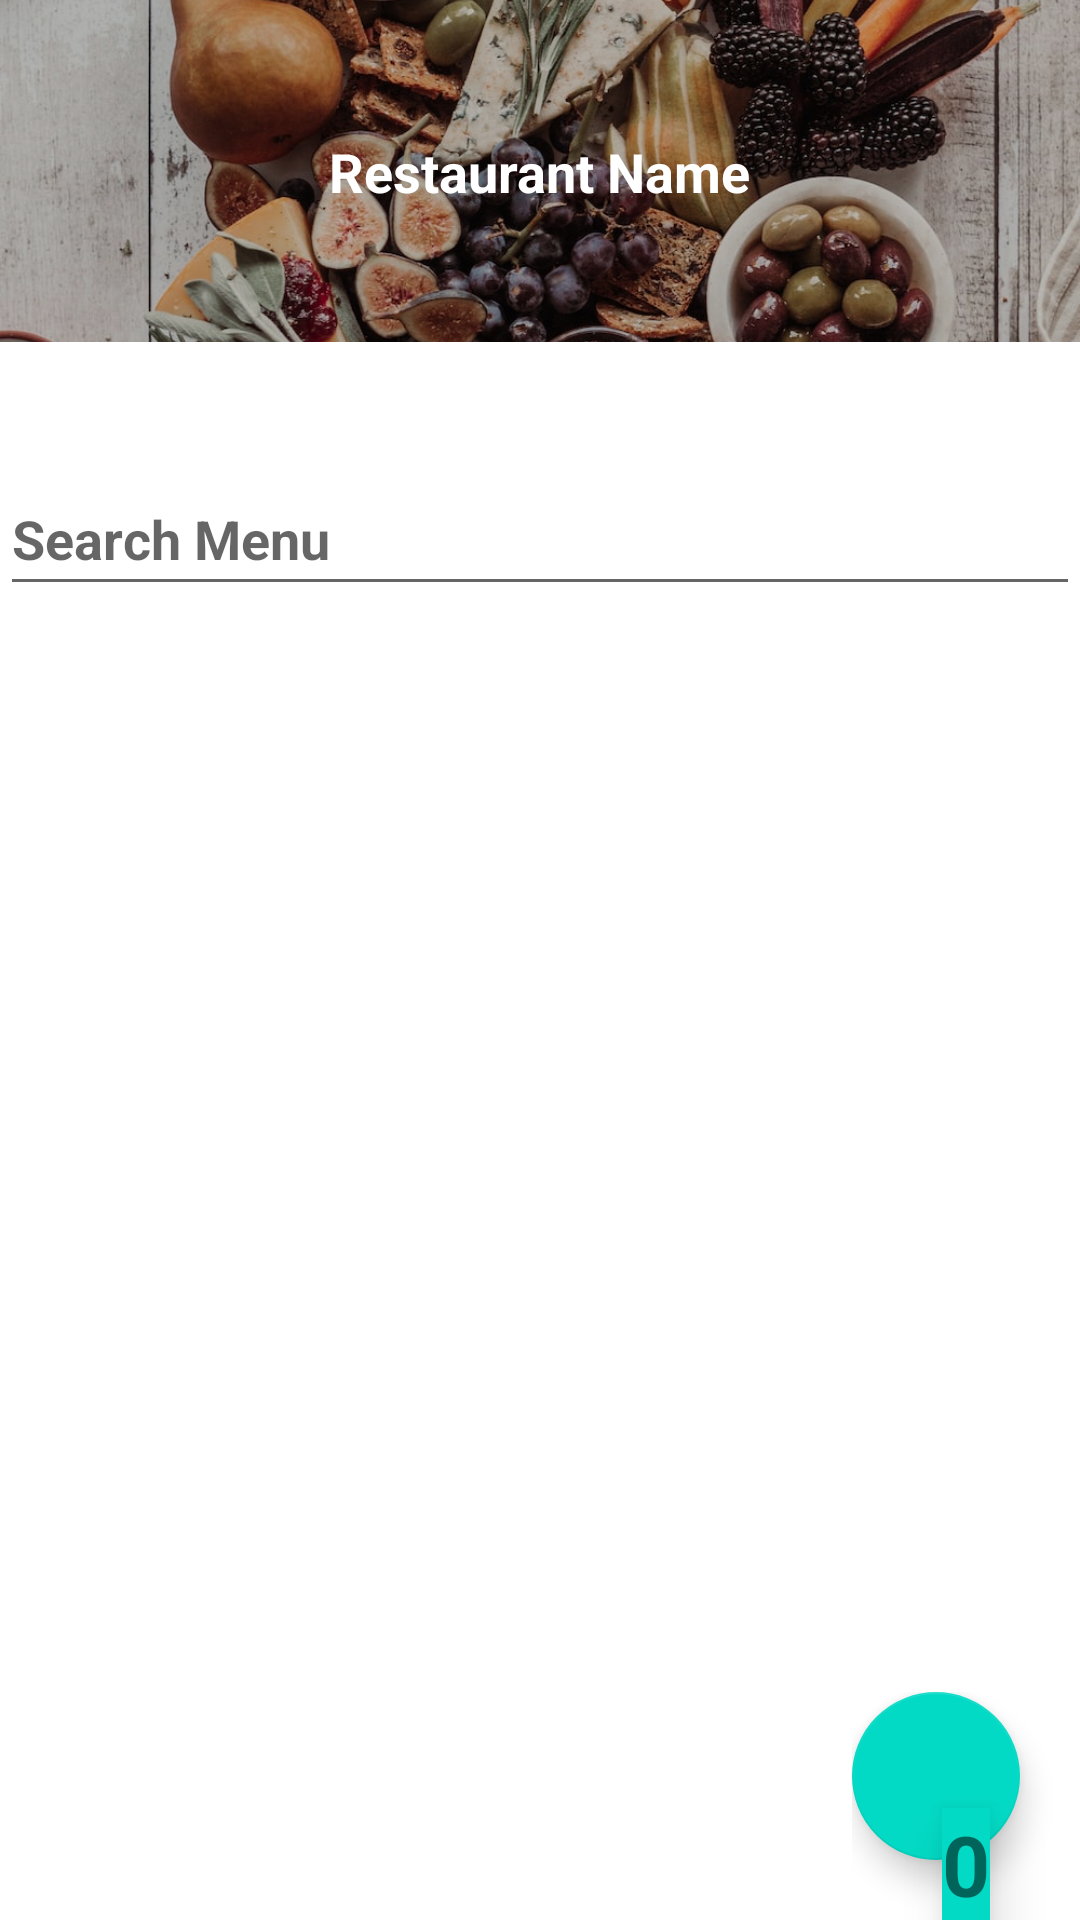

Reconstruct the res/layout file that produces this screen, plus the resources it refers to.
<!-- AndroidManifest.xml: application theme Theme.Chops -->
<!-- res/layout/activity_menu.xml -->
<?xml version="1.0" encoding="utf-8"?>
<androidx.constraintlayout.widget.ConstraintLayout xmlns:android="http://schemas.android.com/apk/res/android"
    xmlns:app="http://schemas.android.com/apk/res-auto"
    xmlns:tools="http://schemas.android.com/tools"
    android:layout_width="match_parent"
    android:layout_height="match_parent"
    tools:context=".views.Menu">

    <LinearLayout
        android:id="@+id/linearLayout2"
        android:layout_width="match_parent"
        android:layout_height="wrap_content"
        android:orientation="vertical"
        app:layout_constraintEnd_toEndOf="parent"
        app:layout_constraintStart_toStartOf="parent"
        app:layout_constraintTop_toTopOf="parent">

        <FrameLayout
            android:layout_width="match_parent"
            android:layout_height="114dp">

            <ImageView
                android:id="@+id/imageView2"
                android:layout_width="match_parent"
                android:layout_height="match_parent"
                android:adjustViewBounds="true"
                android:scaleType="centerCrop"
                app:srcCompat="@drawable/bgimg1" />

            <androidx.constraintlayout.utils.widget.ImageFilterView
                android:id="@+id/menuViewRestaurantImage"
                android:layout_width="wrap_content"
                android:layout_height="wrap_content"
                android:scaleType="centerCrop"
                app:brightness="0.8"
                app:srcCompat="@drawable/bgimg1" />

            <androidx.constraintlayout.widget.ConstraintLayout
                android:layout_width="match_parent"
                android:layout_height="match_parent">

                <TextView
                    android:id="@+id/menuViewRestaurantName"
                    android:layout_width="wrap_content"
                    android:layout_height="wrap_content"
                    android:hint="Restaurant Name"
                    android:textColor="@color/white"
                    android:textColorHint="@color/white"
                    android:textSize="18sp"
                    android:textStyle="bold"
                    app:layout_constraintBottom_toBottomOf="parent"
                    app:layout_constraintEnd_toEndOf="parent"
                    app:layout_constraintStart_toStartOf="parent"
                    app:layout_constraintTop_toTopOf="parent" />
            </androidx.constraintlayout.widget.ConstraintLayout>
        </FrameLayout>

        <LinearLayout
            android:layout_width="match_parent"
            android:layout_height="match_parent"
            android:layout_gravity="center_vertical"
            android:layout_marginVertical="10dp"
            android:gravity="center_vertical"
            android:orientation="vertical">

            <ProgressBar
                android:id="@+id/progressFoodBar"
                style="?android:attr/progressBarStyle"
                android:layout_width="match_parent"
                android:layout_height="wrap_content"
                android:visibility="gone" />
        </LinearLayout>
    </LinearLayout>

    <LinearLayout
        android:id="@+id/menuResultView"
        android:layout_width="match_parent"
        android:layout_height="0dp"
        android:layout_marginVertical="20dp"
        android:orientation="vertical"
        app:layout_constraintBottom_toBottomOf="parent"
        app:layout_constraintTop_toBottomOf="@+id/linearLayout2">

        <EditText
            android:id="@+id/searchMenuInput"
            android:layout_width="match_parent"
            android:layout_height="48dp"
            android:ems="10"
            android:hint="Search Menu"
            android:inputType="textPersonName"
            android:textStyle="bold" />

        <ScrollView
            android:layout_width="match_parent"
            android:layout_height="match_parent"
            android:background="@color/white">

            <androidx.recyclerview.widget.RecyclerView
                android:id="@+id/menuListView"
                android:layout_width="match_parent"
                android:layout_height="wrap_content" />
        </ScrollView>

    </LinearLayout>

    <FrameLayout
        android:layout_width="wrap_content"
        android:layout_height="wrap_content"
        app:layout_constraintBottom_toBottomOf="parent"
        app:layout_constraintEnd_toEndOf="parent">

        <com.google.android.material.floatingactionbutton.FloatingActionButton
            android:id="@+id/cartFloatBtn"
            android:layout_width="wrap_content"
            android:layout_height="wrap_content"
            android:layout_marginEnd="20dp"
            android:layout_marginBottom="20dp"
            android:clickable="true"
            app:srcCompat="@drawable/bottom_btn5" />

        <TextView
            android:id="@+id/menuViewCartCount"
            android:layout_width="wrap_content"
            android:layout_height="wrap_content"
            android:layout_gravity="bottom|center_horizontal"
            android:background="@color/teal_200"
            android:rotation="0"
            android:text="0"
            android:textSize="28sp"
            android:textStyle="bold"
            android:translationZ="10dp" />

    </FrameLayout>
</androidx.constraintlayout.widget.ConstraintLayout>
<!-- resources referenced by this layout -->
<resources>
  <color name="teal_200">#FF03DAC5</color>
  <color name="white">#FFFFFFFF</color>
  <!-- drawable bgimg1: jpg bitmap (drawable, 393339 bytes) -->
  <style name="Theme.Chops" parent="Theme.MaterialComponents.DayNight.NoActionBar">
          
          <item name="colorPrimary">@color/purple_500</item>
          <item name="colorPrimaryVariant">@color/purple_700</item>
          <item name="colorOnPrimary">@color/white</item>
          
          <item name="colorSecondary">@color/teal_200</item>
          <item name="colorSecondaryVariant">@color/teal_700</item>
          <item name="colorOnSecondary">@color/black</item>
          
          <item name="android:statusBarColor">?attr/colorPrimaryVariant</item>
          
      </style>
  <color name="purple_500">#FF6200EE</color>
  <color name="purple_700">#FF3700B3</color>
  <color name="teal_700">#FF018786</color>
  <color name="black">#FF000000</color>
</resources>
